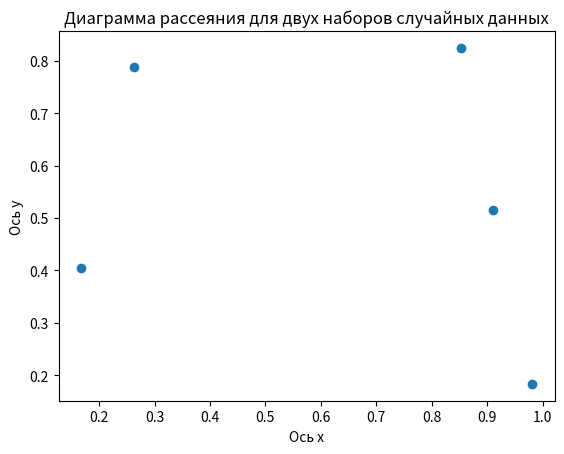

Recreate this plot in Python.
# 2. Построй диаграмму рассеяния для двух наборов случайных данных, сгенерированных с помощью функции `numpy.random.rand`.
# import numpy as np
# random_array = np.random.rand(5)  # массив из 5 случайных чисел
# print(random_array)

import matplotlib.pyplot as plt
import numpy as np

# Создание двух наборов случайных данных
random_array_x = np.random.rand(5) # Массив из 5 случайных чисел по оси x
random_array_y = np.random.rand(5) # Массив из 5 случайных чисел по оси y

# Создание диаграммы
plt.scatter(random_array_x, random_array_y)

# Кастомизация графика
plt.xlabel("Ось x")
plt.ylabel("Ось y")
plt.title("Диаграмма рассеяния для двух наборов случайных данных")

# Вывод диаграммы
plt.show()
